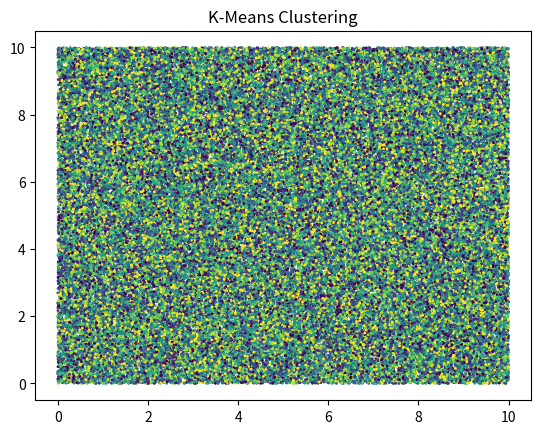

The script that saved this image:
import numpy as np
import matplotlib.pyplot as plt

# Load points and assignments (e.g., from a file or modify to call kmeans.cu)
n, dim, k = 100000, 2, 10
points = np.random.rand(n, dim) * 10
assignments = np.random.randint(0, k, n) # Replace with actual assignments

plt.scatter(points[:, 0], points[:, 1], c=assignments, cmap='viridis', s=1)
plt.title("K-Means Clustering")
plt.savefig("clusters.png")
plt.show()
